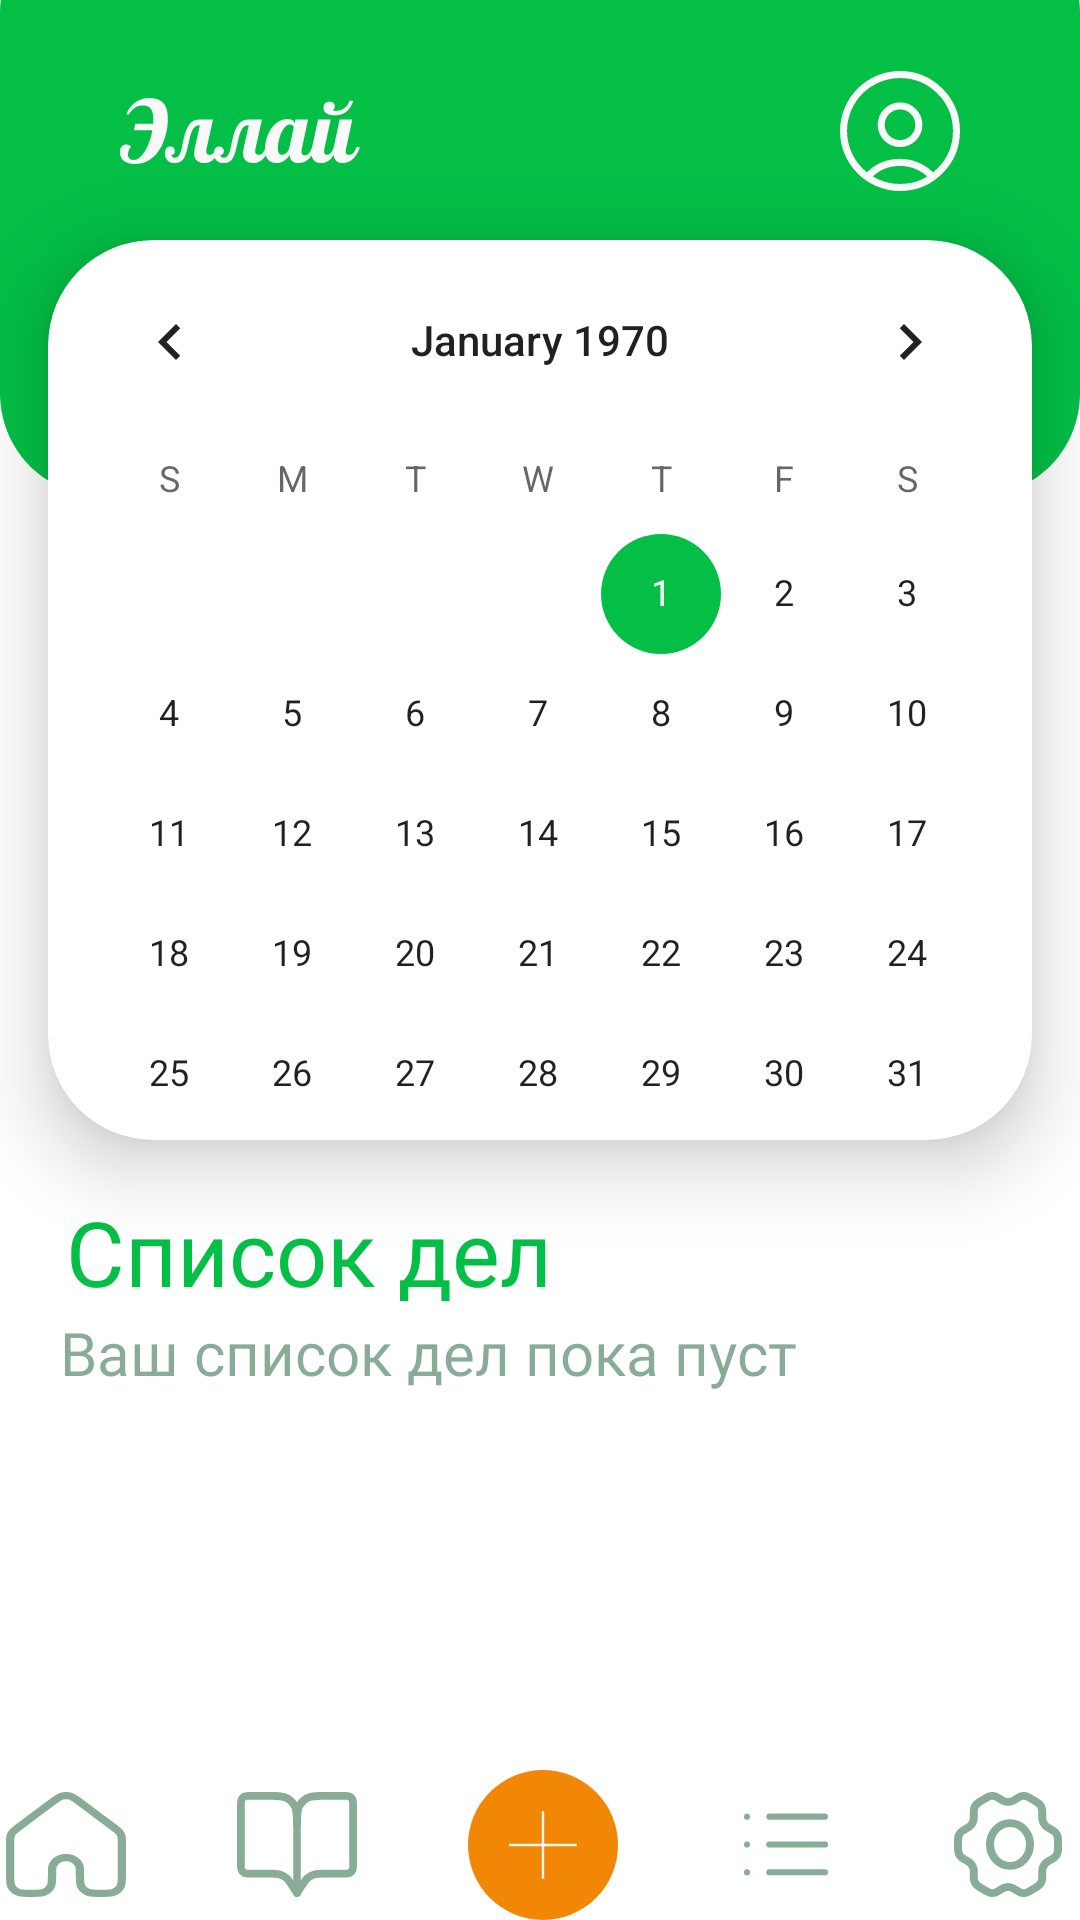

Android layout source for this screen:
<!-- AndroidManifest.xml: application theme Theme.Bimbam -->
<!-- res/layout/activity_main_home_page.xml -->
<?xml version="1.0" encoding="utf-8"?>
<androidx.constraintlayout.widget.ConstraintLayout
        xmlns:android="http://schemas.android.com/apk/res/android"
        xmlns:tools="http://schemas.android.com/tools"
        xmlns:app="http://schemas.android.com/apk/res-auto"
        android:layout_width="match_parent"
        android:layout_height="match_parent"
        tools:context=".MainActivity_homePage"
        >

    <View
            android:id="@+id/rectangle_5"
            android:layout_width="0dp"
            android:layout_height="194dp"
            android:layout_marginTop="-30dp"
            android:layout_centerHorizontal="true"
            android:layout_alignParentTop="true"
            android:background="@drawable/rectangle_5"
            tools:ignore="MissingConstraints"
            app:layout_constraintTop_toTopOf="parent"
            android:forceDarkAllowed="false"
            app:layout_constraintStart_toStartOf="parent"
            app:layout_constraintEnd_toEndOf="parent"
            android:layout_alignParentLeft="true"
            android:layout_alignParentRight="true"
            android:layout_alignParentBottom="true"
    />


    <androidx.cardview.widget.CardView
            android:id="@+id/cardView"
            android:layout_width="0dp"
            android:layout_height="300dp"
            android:layout_marginStart="16dp"
            android:layout_marginEnd="16dp"
            android:layout_marginTop="80dp"
            app:layout_constraintTop_toTopOf="parent"
            app:layout_constraintStart_toStartOf="parent"
            app:layout_constraintEnd_toEndOf="parent"
            app:cardCornerRadius="35dp"
            app:cardElevation="15dp"
            tools:ignore="MissingConstraints" app:layout_constraintHorizontal_bias="0.0">

        <CalendarView
                android:id="@+id/calendarView"
                android:layout_width="match_parent"
                android:layout_height="wrap_content"
        />
    </androidx.cardview.widget.CardView>
    <RelativeLayout
            android:layout_marginTop="10dp"
            android:id="@+id/navbar"
            android:layout_width="match_parent"
            android:layout_height="40dp"
            android:layout_centerHorizontal="true"
            android:layout_alignParentTop="false"
            tools:ignore="MissingConstraints"
            app:layout_constraintStart_toStartOf="parent"
            app:layout_constraintEnd_toEndOf="parent"
            app:layout_constraintTop_toTopOf="parent"
            app:layout_constraintBottom_toBottomOf="parent"
            app:layout_constraintHorizontal_bias="1.0" app:layout_constraintVertical_bias="0.023">

        <ImageView
                android:layout_width="wrap_content"
                android:layout_height="wrap_content"
                android:layout_alignParentLeft="true"
                android:layout_marginLeft="40dp"
                android:layout_centerVertical="true"
                app:srcCompat="@drawable/logo"
                android:id="@+id/image_foxView2"
                tools:ignore="MissingConstraints"/>

        <View
                android:id="@+id/profile"
                android:layout_width="40dp"
                android:layout_height="40dp"
                android:layout_alignParentRight="true"
                android:layout_marginRight="40dp"
                android:layout_centerVertical="true"
                android:background="@drawable/profile"
                tools:ignore="MissingConstraints"/>
    </RelativeLayout>
    <TextView
            android:text="   Список дел"
            android:fontFamily="@font/pattaya"
            android:textSize="30dp"
            android:layout_width="wrap_content"
            android:layout_height="wrap_content"
            android:id="@+id/textView"
            android:textAppearance="@style/title"
            tools:ignore="MissingConstraints"
            app:layout_constraintStart_toStartOf="parent"
            app:layout_constraintEnd_toEndOf="parent"
            app:layout_constraintBottom_toBottomOf="parent"
            app:layout_constraintHorizontal_bias="0.0" app:layout_constraintVertical_bias="0.077"
            app:layout_constraintTop_toBottomOf="@+id/cardView"/>


    <TextView
            android:text="Ваш список дел пока пуст"
            android:textColor="#115931"
            android:layout_marginLeft="20dp"
            android:id="@+id/title1"
            android:layout_width="wrap_content"
            android:layout_height="wrap_content"
            android:layout_centerHorizontal="true"
            android:layout_alignParentTop="true"
            android:fontFamily="@font/opensans"
            android:textAppearance="@style/title"
            android:textSize="20dp"
            android:alpha="0.5"
            android:lineSpacingExtra="-1sp"
            android:gravity="center_horizontal|top"
            tools:ignore="MissingConstraints,NotSibling"
            app:layout_constraintTop_toBottomOf="@+id/textView"
            app:layout_constraintStart_toStartOf="parent"/>
    <RelativeLayout
            android:id="@+id/tabbar"
            android:layout_width="wrap_content"
            android:layout_height="wrap_content"
            android:layout_alignParentBottom="true"
            android:background="#FFFFFF"
            tools:ignore="MissingConstraints"
            app:layout_constraintBottom_toBottomOf="parent"
            app:layout_constraintStart_toStartOf="parent"
            app:layout_constraintEnd_toEndOf="parent"
            android:layout_marginLeft="4dp"
            android:layout_marginBottom="0dp">

        <View
                android:id="@+id/icon1"
                android:layout_width="40dp"
                android:layout_height="35dp"
                android:layout_centerVertical="true"
                android:background="@drawable/icon__2"
                android:alpha="1"
        />

        <View
                android:id="@+id/icon2"
                android:layout_width="40dp"
                android:layout_height="35dp"
                android:layout_centerVertical="true"
                android:layout_toEndOf="@id/icon1"
                android:layout_marginStart="37dp"
                android:background="@drawable/icon"
                android:alpha="1"
                app:layout_constraintHorizontal_bias="0.5"/>

        <View
                android:id="@+id/icon3"
                android:layout_width="50dp"
                android:layout_height="50dp"
                android:layout_centerVertical="true"
                android:layout_toEndOf="@id/icon2"
                android:layout_marginStart="37dp"
                android:background="@drawable/icon_3"
                android:alpha="1"
                app:layout_constraintHorizontal_bias="0.5"/>

        <View
                android:id="@+id/icon4"
                android:layout_width="40dp"
                android:layout_height="35dp"
                android:layout_centerVertical="true"
                android:layout_toEndOf="@id/icon3"
                android:layout_marginStart="37dp"
                android:background="@drawable/icon_4"
                android:alpha="1"
                app:layout_constraintHorizontal_bias="0.5"/>

        <View
                android:id="@+id/icon5"
                android:layout_width="40dp"
                android:layout_height="35dp"
                android:layout_centerVertical="true"
                android:layout_toEndOf="@id/icon4"
                android:layout_marginStart="35dp"
                android:layout_marginEnd="8dp"
                android:background="@drawable/icon_5"
                android:alpha="1"
                app:layout_constraintHorizontal_bias="0.5"/>

    </RelativeLayout>

    <RelativeLayout
            android:layout_width="match_parent"
            android:layout_height="match_parent"
            android:id="@+id/frame_100">

        <ScrollView
                tools:ignore="NotSibling"
                android:layout_marginTop="450dp"
                android:layout_width="wrap_content"
                android:layout_height="wrap_content"
                android:layout_marginBottom="55dp">
            <LinearLayout
                    android:layout_width="376dp"
                    android:layout_height="167dp"
                    tools:ignore="MissingConstraints"
                    android:orientation="vertical"
                    android:id="@+id/dealsContainer"
                    app:layout_constraintTop_toBottomOf="@+id/cardView"
                    app:layout_constraintEnd_toEndOf="parent"
                    app:layout_constraintStart_toStartOf="parent" app:layout_constraintBottom_toTopOf="@+id/tabbar"
                    app:layout_constraintVertical_bias="0.671"
                    android:layout_marginLeft="20dp"
                    android:layout_marginBottom="20dp"
                    android:layout_marginTop="10dp">
            </LinearLayout>

        </ScrollView>

    </RelativeLayout>



</androidx.constraintlayout.widget.ConstraintLayout>
<!-- resources referenced by this layout -->
<resources>
  <!-- drawable icon (drawable) -->
  <vector xmlns:android="http://schemas.android.com/apk/res/android"
      android:width="31dp"
      android:height="27dp"
      android:viewportWidth="31"
      android:viewportHeight="27">
    <path
        android:pathData="M15.5,9V26M15.5,9C15.5,6.2 15.5,4.8 16.027,3.73C16.49,2.789 17.229,2.025 18.137,1.545C19.173,1 20.527,1 23.233,1H27.422C28.324,1 28.776,1 29.12,1.182C29.423,1.342 29.668,1.597 29.824,1.91C30,2.267 30,2.733 30,3.667V18.333C30,19.267 30,19.733 29.823,20.09C29.669,20.403 29.423,20.658 29.12,20.818C28.777,21 28.326,21 27.425,21H22.861C21.348,21 20.59,21 19.903,21.217C19.296,21.407 18.731,21.72 18.24,22.137C17.686,22.608 17.266,23.26 16.426,24.562L15.5,26M15.5,9C15.5,6.2 15.5,4.8 14.973,3.73C14.51,2.789 13.77,2.024 12.861,1.545C11.827,1 10.473,1 7.767,1H3.578C2.676,1 2.224,1 1.88,1.182C1.577,1.341 1.33,1.596 1.176,1.91C1,2.267 1,2.733 1,3.667V18.333C1,19.267 1,19.733 1.176,20.09C1.33,20.404 1.577,20.659 1.88,20.818C2.224,21 2.674,21 3.575,21H8.139C9.652,21 10.407,21 11.095,21.217C11.703,21.407 12.271,21.72 12.761,22.137C13.314,22.607 13.731,23.253 14.562,24.547L15.5,26"
        android:strokeAlpha="0.5"
        android:strokeLineJoin="round"
        android:strokeWidth="2"
        android:fillColor="#00000000"
        android:strokeColor="#115931"
        android:fillAlpha="0.5"
        android:strokeLineCap="round"/>
  </vector>
  <!-- drawable icon_3 (drawable) -->
  <vector xmlns:android="http://schemas.android.com/apk/res/android"
      android:width="62dp"
      android:height="62dp"
      android:viewportWidth="62"
      android:viewportHeight="62">
    <path
        android:pathData="M31,0L31,0A31,31 0,0 1,62 31L62,31A31,31 0,0 1,31 62L31,62A31,31 0,0 1,0 31L0,31A31,31 0,0 1,31 0z"
        android:fillColor="#F28705"/>
    <path
        android:pathData="M30.5,31.5V45H31.5V31.5H45V30.5H31.5V17H30.5V30.5H17V31.5H30.5Z"
        android:fillColor="#F9F9F9"
        android:fillType="evenOdd"/>
  </vector>
  <!-- drawable icon_4 (drawable) -->
  <vector xmlns:android="http://schemas.android.com/apk/res/android"
      android:width="40dp"
      android:height="34dp"
      android:viewportWidth="40"
      android:viewportHeight="34">
    <path
        android:pathData="M13.429,25.996H32M13.429,16.998H32M13.429,8H32M6.004,25.996V26H6V25.996H6.004ZM6.004,16.998V17.002H6V16.998H6.004ZM6.004,8V8.004H6V8H6.004Z"
        android:strokeAlpha="0.5"
        android:strokeLineJoin="round"
        android:strokeWidth="2"
        android:fillColor="#00000000"
        android:strokeColor="#115931"
        android:fillAlpha="0.5"
        android:strokeLineCap="round"/>
  </vector>
  <!-- drawable rectangle_5 (drawable) -->
  <vector
          xmlns:android="http://schemas.android.com/apk/res/android"
          xmlns:aapt="http://schemas.android.com/aapt"
          android:width="360dp"
          android:height="184dp"
          android:viewportWidth="360"
          android:viewportHeight="184"
  >
      <group>
          <clip-path
                  android:pathData="M32 0H328C345.673 0 360 14.3269 360 32V152C360 169.673 345.673 184 328 184H32C14.3269 184 0 169.673 0 152V32C0 14.3269 14.3269 0 32 0Z"
          />
          <path
                  android:pathData="M0 0V184H360V0"
                  android:fillColor="#03BF46"
          />
      </group>
  </vector>
  <style name="title">
          <item name="android:textSize">40sp</item>
          <item name="android:textColor">#03BF46</item>
      </style>
  <style name="Theme.Bimbam" parent="Theme.MaterialComponents.Light.NoActionBar">
          
          <item name="colorPrimary">@color/green</item>
          <item name="colorPrimaryVariant">@color/green</item>
          <item name="colorOnPrimary">@color/green</item>
          
          <item name="colorSecondary">@color/green</item>
          <item name="colorSecondaryVariant">#1A8701</item>
          <item name="colorOnSecondary">@color/black</item>
          
          <item name="android:statusBarColor">@color/green</item>
          
      </style>
  <color name="green">#03BF46</color>
  <color name="black">#FF000000</color>
</resources>
